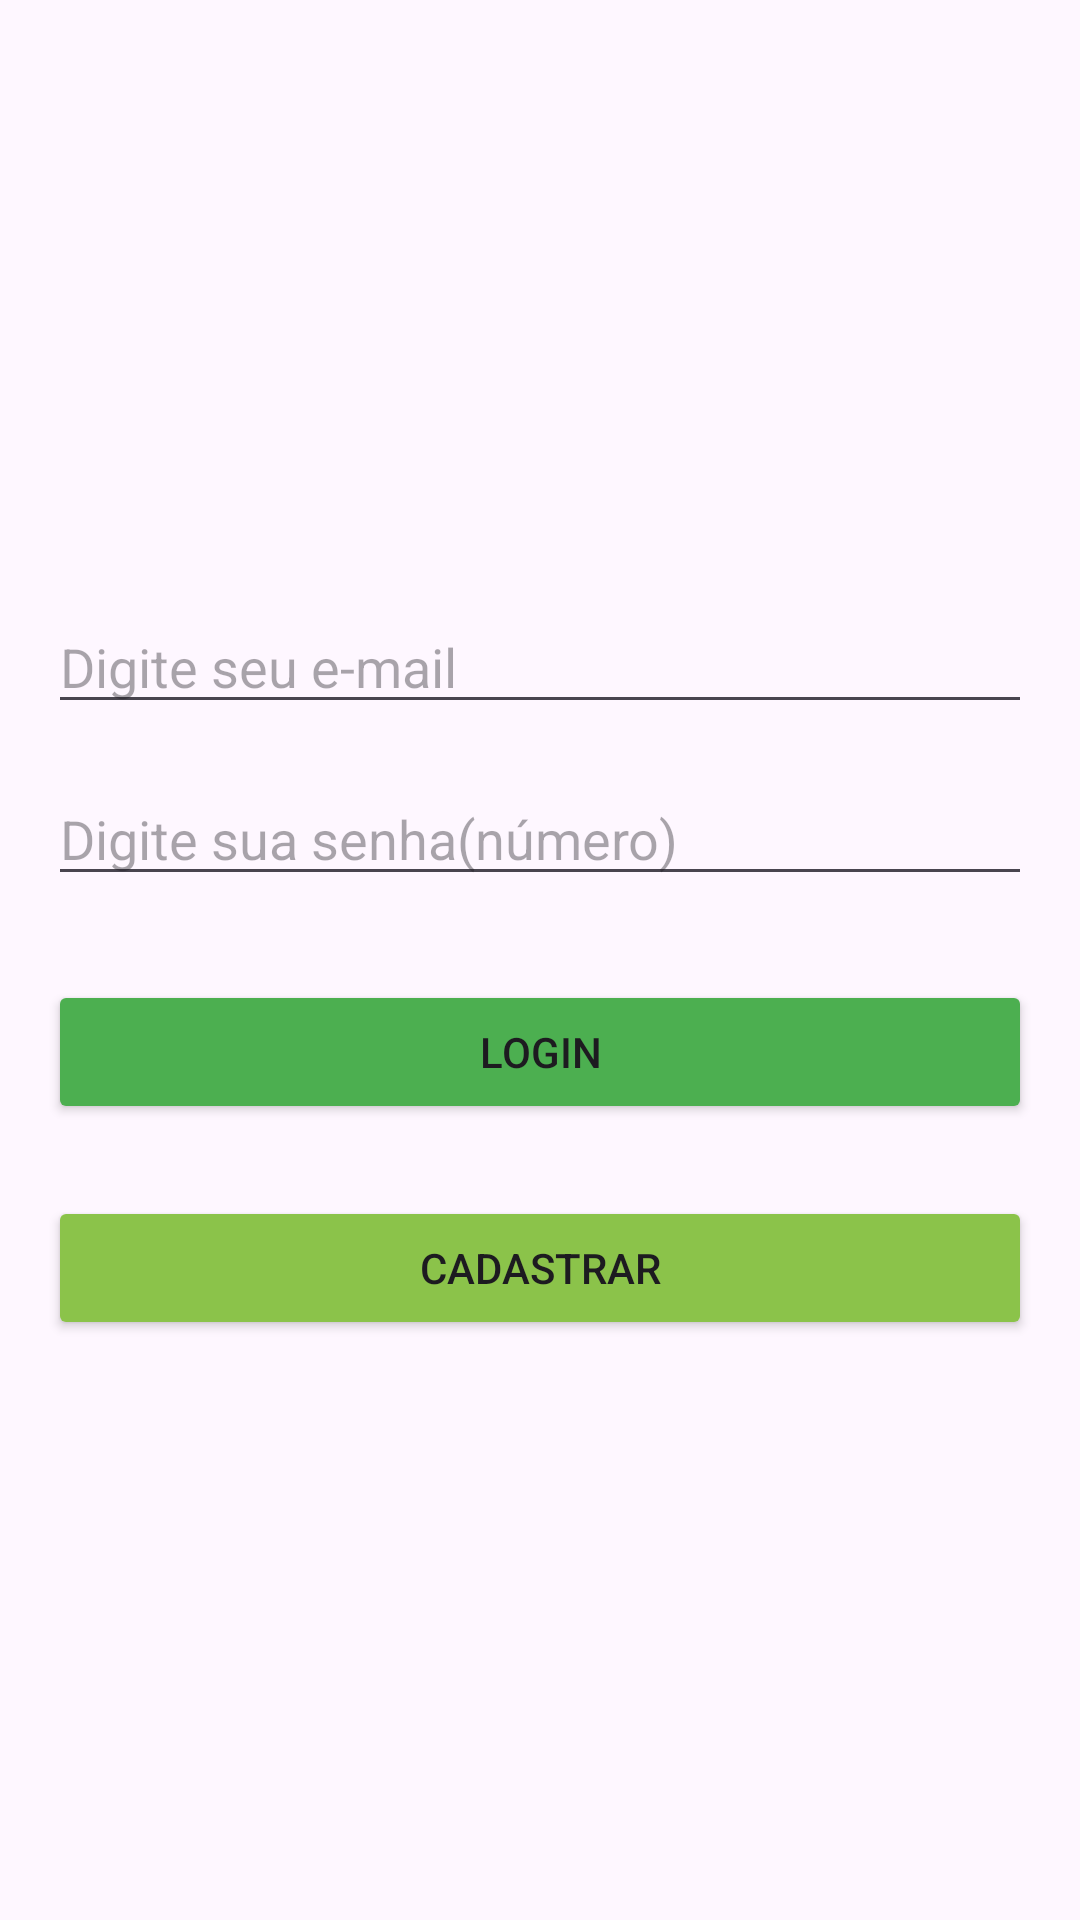

Reconstruct the res/layout file that produces this screen, plus the resources it refers to.
<!-- AndroidManifest.xml: application theme Theme.StartApp2 -->
<!-- res/layout/activity_login.xml -->
<?xml version="1.0" encoding="utf-8"?>
<androidx.constraintlayout.widget.ConstraintLayout xmlns:android="http://schemas.android.com/apk/res/android"
    xmlns:app="http://schemas.android.com/apk/res-auto"
    xmlns:tools="http://schemas.android.com/tools"
    android:id="@+id/main"
    android:layout_width="match_parent"
    android:layout_height="match_parent"
    tools:context=".LoginActivity">

    <ImageView
        android:id="@+id/etecLogo"
        android:layout_width="wrap_content"
        android:layout_height="wrap_content"
        app:layout_constraintBottom_toTopOf="@+id/editTextEmailLogin"
        app:layout_constraintEnd_toEndOf="parent"
        app:layout_constraintStart_toStartOf="parent"
        app:layout_constraintTop_toTopOf="parent"
        app:srcCompat="@drawable/images" />

    <EditText
        android:id="@+id/editTextEmailLogin"
        android:layout_width="0dp"
        android:layout_height="wrap_content"
        android:layout_marginStart="16dp"
        android:layout_marginTop="200dp"
        android:layout_marginEnd="16dp"
        android:ems="10"
        android:hint="Digite seu e-mail"
        android:inputType="textEmailAddress"
        app:layout_constraintEnd_toEndOf="parent"
        app:layout_constraintStart_toStartOf="parent"
        app:layout_constraintTop_toTopOf="parent" />

    <EditText
        android:id="@+id/editTextSenhaLogin"
        android:layout_width="0dp"
        android:layout_height="wrap_content"
        android:layout_marginStart="16dp"
        android:layout_marginTop="16dp"
        android:layout_marginEnd="16dp"
        android:ems="10"
        android:hint="Digite sua senha(número)"
        android:inputType="numberPassword"
        app:layout_constraintEnd_toEndOf="parent"
        app:layout_constraintStart_toStartOf="parent"
        app:layout_constraintTop_toBottomOf="@+id/editTextEmailLogin" />

    <Button
        android:id="@+id/btnCadastro"
        android:layout_width="0dp"
        android:layout_height="wrap_content"
        android:layout_marginStart="16dp"
        android:layout_marginTop="100dp"
        android:layout_marginEnd="16dp"
        android:backgroundTint="#8BC34A"
        android:text="Cadastrar"
        android:textColorLink="#9C27B0"
        app:layout_constraintEnd_toEndOf="parent"
        app:layout_constraintHorizontal_bias="0.0"
        app:layout_constraintStart_toStartOf="parent"
        app:layout_constraintTop_toBottomOf="@+id/editTextSenhaLogin" />

    <Button
        android:id="@+id/btnLogin"
        android:layout_width="0dp"
        android:layout_height="wrap_content"
        android:layout_marginStart="16dp"
        android:layout_marginTop="28dp"
        android:layout_marginEnd="16dp"
        android:backgroundTint="#4CAF50"
        android:text="Login"
        android:textColorLink="#9C27B0"
        app:layout_constraintEnd_toEndOf="parent"
        app:layout_constraintHorizontal_bias="0.0"
        app:layout_constraintStart_toStartOf="parent"
        app:layout_constraintTop_toBottomOf="@+id/editTextSenhaLogin" />

</androidx.constraintlayout.widget.ConstraintLayout>
<!-- resources referenced by this layout -->
<resources>
  <style name="Theme.StartApp2" parent="Base.Theme.StartApp2" />
  <style name="Base.Theme.StartApp2" parent="Theme.Material3.DayNight.NoActionBar">
          
          
      </style>
</resources>
